Photos from the image-classification dataset "fruitSplit" in the GitHub repository hannapodeszwa/FruitRecognition. Its 5 classes are: guava, kiwi, pear, persimmon, muskmelon.

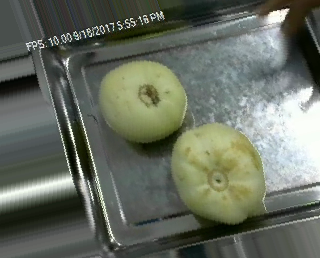
Label: muskmelon

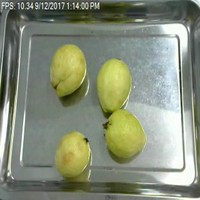
Label: guava

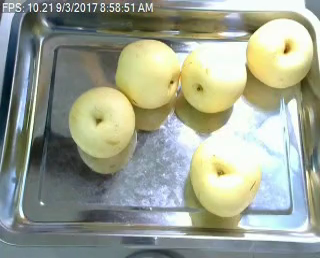
Label: pear

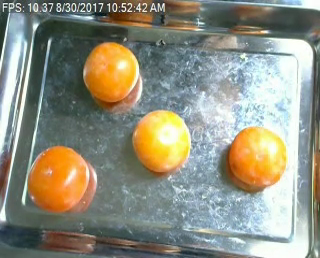
Label: persimmon

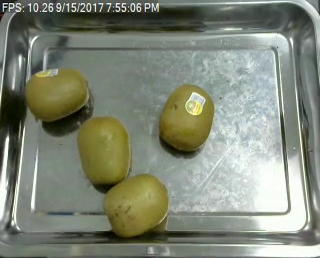
Label: kiwi

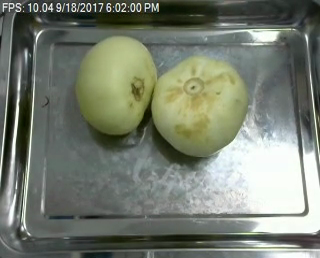
Label: muskmelon
